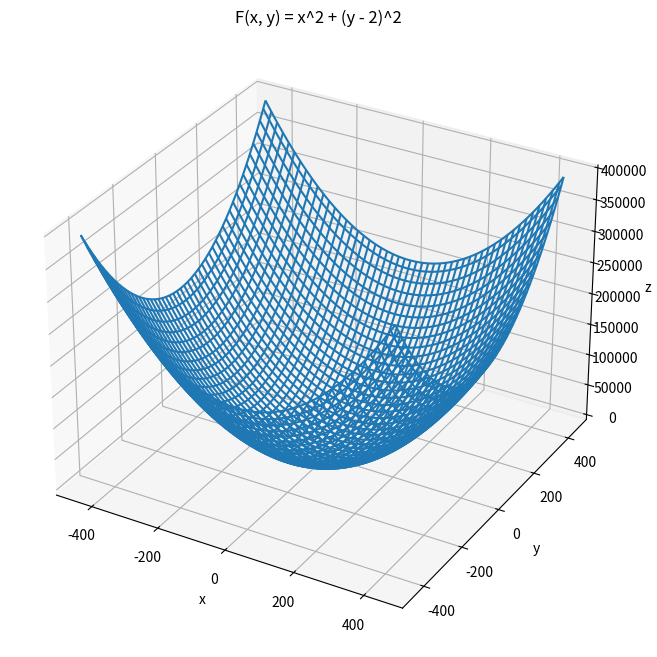

This chart was generated by the following Python code: (Note: this script raises an exception after producing the figure.)
import matplotlib.pyplot as plt
import numpy as np
from mpl_toolkits.mplot3d import Axes3D

# x^2 + (y-2)^2

delta_t = 10 ** -4
epsilon = 10 ** -6


def calculateFunction(x, y):
    return x**2 + (y - 2)**2

def calculateGradient(x, y):
    return 2 * x, 2 * y - 4
    
def gradientDescent(x, y):
    global delta_t, epsilon
    
    grad_x, grad_y  = calculateGradient(x, y)
    
    xk, yk = x, y

    xkp = xk - grad_x * delta_t
    ykp = yk - grad_y * delta_t

    while max(calculateGradient(xkp, ykp)) >= epsilon:
        xk, yk = xkp, ykp
        grad_x, grad_y = calculateGradient(xk, yk)
        xkp = xk - grad_x * delta_t
        ykp = yk - grad_y * delta_t

    return xkp, ykp
        
fig = plt.figure(figsize = (14, 8))
ax_3d = fig.add_subplot(111, projection = '3d') 
ax_3d.set_xlabel('x')
ax_3d.set_ylabel('y')
ax_3d.set_zlabel('z')
ax_3d.set_title('F(x, y) = x^2 + (y - 2)^2')

x = np.linspace(-444, 444, 150) 
y = np.linspace(-444, 444, 150) 
x, y = np.meshgrid(x, y)

#z = x**2 + (y - 2)**2
z = calculateFunction(x, y)

ax_3d.plot_wireframe(x, y, z)
#ax_3d.plot_surface(x, y, z)

x0 = int(input('x0 = '))
y0 = int(input('y0 = '))

print(gradientDescent(x0, y0))

x, y = gradientDescent(x0, y0)

ax_3d.scatter(x, y, calculateFunction(x, y), s = 256, color = 'red')

plt.show()
